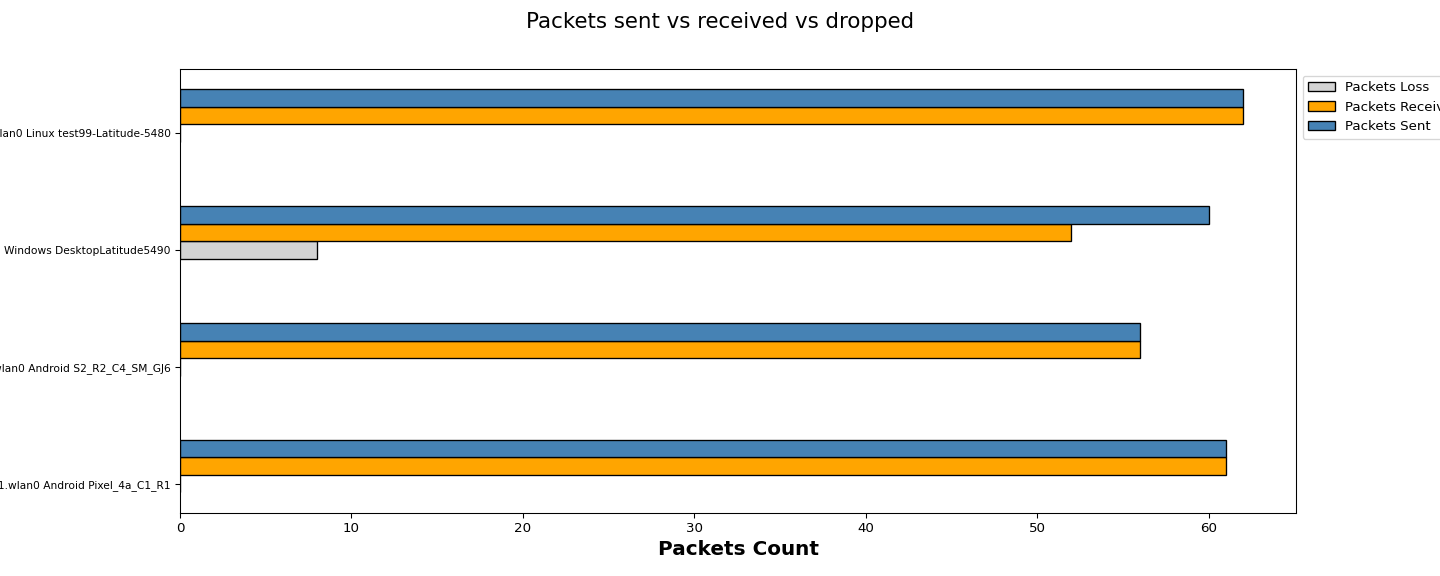

Source data for this figure (header and first rows):
Wireless Clients, Packets Loss, Packets Received, Packets Sent
1.11.wlan0 Android Pixel_4a_C1_R1, 0, 61, 61
1.13.wlan0 Android S2_R2_C4_SM_GJ6, 0, 56, 56
1.136.wlan0 Windows DesktopLatitude5490, 8, 52, 60
1.146.wlan0 Linux test99-Latitude-5480, 0, 62, 62
